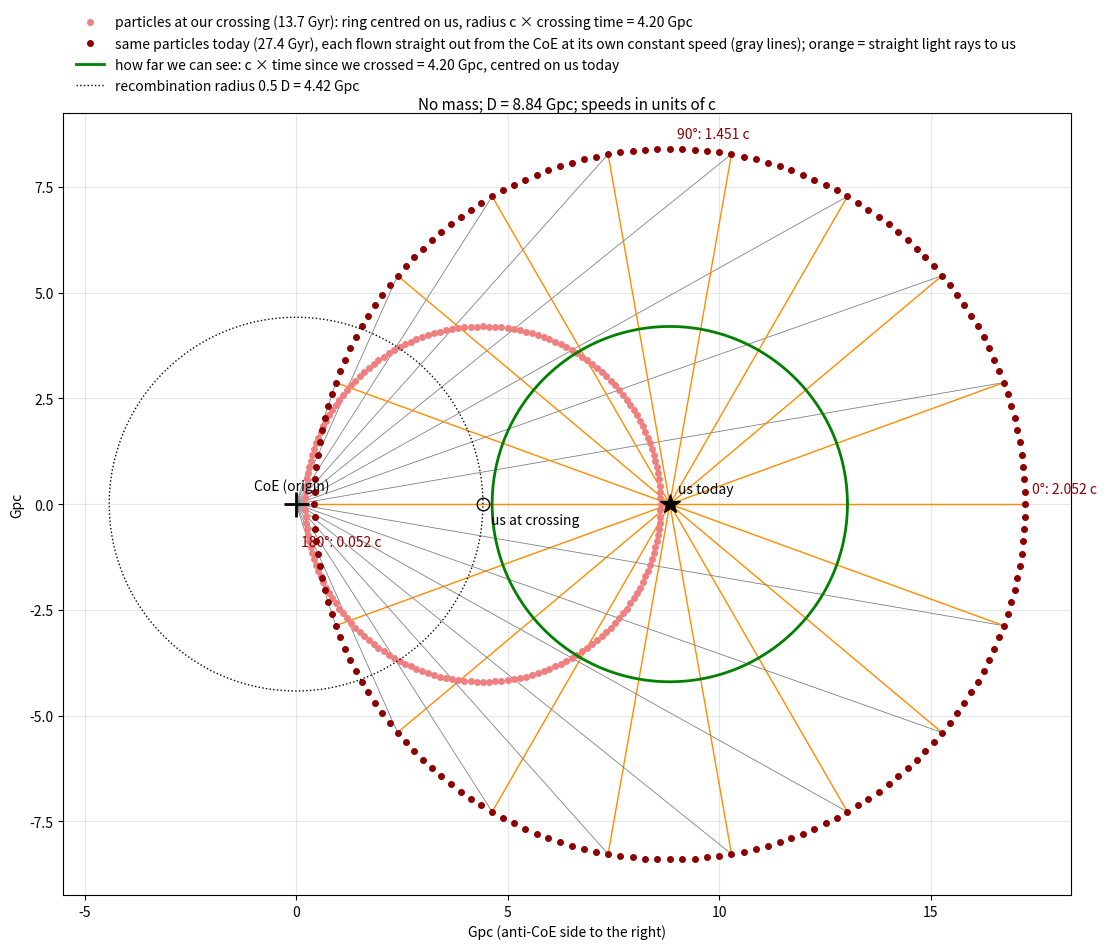

Recreate this plot in Python.
import numpy as np,matplotlib;matplotlib.use('Agg');import matplotlib.pyplot as plt
u=10**0.021927885054513485;Rrec=0.5;t0=1/u;tc=Rrec/u;G=4.2/(t0-tc);Gy=G*3.26156
a=np.radians(np.arange(0,360,2.0));xu=u*tc;rho=1.0*tc   # ring radius = c * t_cross
xc,yc=xu+rho*np.cos(a),rho*np.sin(a);r=np.hypot(xc,yc);v=r/tc;xt,yt=xc*t0/tc,yc*t0/tc
print(f'D={G:.4f} Gpc, today {t0*Gy:.3f} Gyr, crossing {tc*Gy:.3f} Gyr, ring radius {rho*G:.3f} Gpc')
for d in (0,90,180):
    i=d//2;print(f'{d} deg: dist from CoE at crossing {r[i]*G:.3f} Gpc, speed {v[i]:.4f} c, distance travelled from origin by today {v[i]*t0*G:.3f} Gpc ({v[i]*(t0-tc)*G:.3f} Gpc since crossing)')
X=np.c_[2*xt,2*yt,np.ones_like(xt)];c=np.linalg.lstsq(X,xt**2+yt**2,rcond=None)[0];R=np.sqrt(c[2]+c[0]**2+c[1]**2);dev=np.abs(np.hypot(xt-c[0],yt-c[1])-R).max()
print(f'red today circle fit: centre ({c[0]*G:.4f},{c[1]*G:.1e}) Gpc (us today at {u*t0*G:.4f}), radius {R*G:.4f} Gpc, max dev {dev*G:.1e} Gpc')
dmin=np.hypot(xt-u*t0,yt).min();print(f'green {(t0-tc)*G:.4f} Gpc, min red-to-us today {dmin*G:.4f} -> inside {dmin>=t0-tc}; red radius growth {(R-rho)/(t0-tc):.4f} c')
fig,ax=plt.subplots(figsize=(13,11));th=np.linspace(0,2*np.pi,721)
for i in range(0,180,10): ax.plot([0,xt[i]*G],[0,yt[i]*G],color='gray',lw=.6);ax.plot([xt[i]*G,u*t0*G],[yt[i]*G,0],color='darkorange',lw=1)
for d in (0,90,180): i=d//2;print(f'ray {d}: length {np.hypot(xt[i]-u*t0,yt[i])*G:.4f} Gpc')
ax.plot(xc*G,yc*G,'o',color='lightcoral',ms=4,label=f'particles at our crossing ({tc*Gy:.1f} Gyr): ring centred on us, radius c × crossing time = {rho*G:.2f} Gpc')
ax.plot(xt*G,yt*G,'o',color='darkred',ms=4,label=f'same particles today ({t0*Gy:.1f} Gyr), each flown straight out from the CoE at its own constant speed (gray lines); orange = straight light rays to us')
ax.plot((u*t0+(t0-tc)*np.cos(th))*G,(t0-tc)*np.sin(th)*G,'g-',lw=2,label=f'how far we can see: c × time since we crossed = {(t0-tc)*G:.2f} Gpc, centred on us today')
ax.plot(Rrec*G*np.cos(th),Rrec*G*np.sin(th),'k:',lw=1,label=f'recombination radius 0.5 D = {Rrec*G:.2f} Gpc')
for d,off in ((0,(5,8)),(90,(5,8)),(180,(-10,-30))):
    i=d//2;ax.annotate(f'{d}°: {v[i]:.3f} c',(xt[i]*G,yt[i]*G),off,textcoords='offset points',fontsize=10,color='darkred')
ax.plot(xu*G,0,'ko',mfc='none',ms=9);ax.annotate('us at crossing',(xu*G,0),(6,-14),textcoords='offset points')
ax.plot(u*t0*G,0,'k*',ms=15);ax.annotate('us today',(u*t0*G,0),(6,8),textcoords='offset points')
ax.plot(0,0,'k+',ms=18,mew=2);ax.annotate('CoE (origin)',(0,0),(-30,10),textcoords='offset points')
ax.set_aspect('equal');ax.grid(alpha=.3);ax.set_xlabel('Gpc (anti-CoE side to the right)');ax.set_ylabel('Gpc')
ax.legend(loc='lower left',bbox_to_anchor=(0,1.01),fontsize=10,frameon=False)
ax.set_title(f'No mass; D = {G:.2f} Gpc; speeds in units of c',fontsize=11,pad=-14)
fig.savefig('red_radial_particles_rays.png',dpi=110,bbox_inches='tight')
